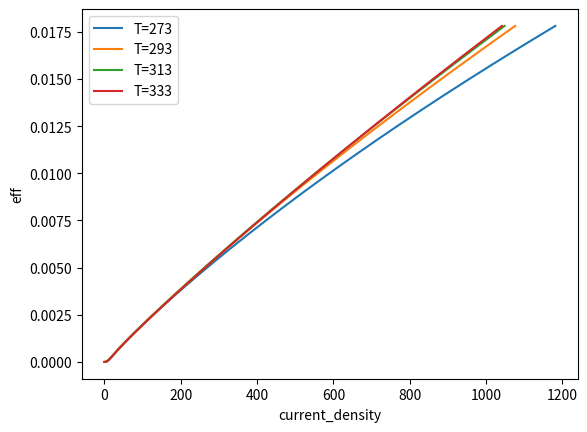

The matplotlib source for this figure:
'''
electrolyser model
Refer to : Low-temperature electrolysis system modelling: A review

'''
import math
import matplotlib.pyplot as plt
from scipy.optimize import minimize

F = 96485  # C/mol
R = 8.314  # J/(mol K)
p_0 = 101325  # pa


def Butler_Bolmer(E_act_k, I, I0=3000, alpha=0.5, z=2, T=300):
    # Equation depicting the current density and activation overpotential
    # \left.I=I_{0, k}\left[\exp \left(\frac{\alpha_{k} \cdot z . F \cdot E_{a c t, k}}{R \cdot T}\right)-\exp
    # \left(-\frac{\left(1-\alpha_{k}\right) \cdot z \cdot F \cdot E_{a c t, k}}{R \cdot T}\right)\right]\right]
    A = alpha * z * F / R / T
    B = -(1 - alpha) * z * F / R / T
    return I - I0 * (math.exp(A * E_act_k) - math.exp(B * E_act_k))


def derivative_Butler_bolmer(E_act_k, I, I0=3000, alpha=0.5, z=2, T=300):
    # \frac{dI}{dE_{act}}
    A = alpha * z * F / R / T
    B = -(1 - alpha) * z * F / R / T
    return -I0 * (A * math.exp(A * E_act_k) - B * math.exp(B * E_act_k))


class electrolyser():
    def __init__(self, T=300, p=p_0, A=0.05, I=5000, I0_an=1e0, I0_ca=1e0, thickness=10e-4, alpha_an=0.5,
                 alpha_ca=0.5):
        self.T = T  # K
        self.p = p  # Pa
        self.A = A  # m2
        self.I = I  # A/m2, current density not current!
        self.I0_an = I0_an  # A/m2, exchange current density of anode, highly depends on electrode reaction
        self.I0_ca = I0_ca  # A/m2, cathode
        self.thickness = thickness  # m
        self.alpha_an = alpha_an  # charge transfer coefficient, anode
        self.alpha_ca = alpha_ca  # charge transfer coefficient,cathode

    def H2_production(self, f1=250, f2=0.96):
        # Faraday law
        # kg/s, considering the leak current, eta_faraday is slightly less than one
        # faraday efficiency is also called current efficiency, deviation of which to one is produced by parastic current
        # refer to: Modeling of advanced alkaline electrolyzers: a system computation approach, 2003
        eta_faraday = (self.I / 10) ** 2 / (f1 + (self.I / 10) ** 2) * f2
        n_H2 = eta_faraday * self.I * self.A / (2 * F)
        m_H2 = n_H2 * 2 / 1000
        return m_H2  # kg/s

    def efficiency(self):
        """
        \eta = \frac{H_{2,p}H_{H\!H\!V,H_2}}{E_{cell}I}
        :return:
        """
        if self.power_input() != 0:
            return self.H2_production() * 142000 / self.power_input() * 1000  #
        else:
            return 0
        """
        The high heat value of hydrogen is 286kJ/mol, responding to around 142kJ/g, 142000kJ/kg
        Another choice is :
        return 1.473/self.E_cell()# 1.473 is the thermal neural voltage, with which the cell is thermal balanced.
        """

    def E_rev_0(self):
        '''
        Standard reversible potential
        Refer to : Low-temperature electrolysis system modelling: A review
        '''
        E_0_T = 1.5184 - 1.5421e-3 * self.T + 9.523e-5 * self.T * math.log(self.T) + 9.84e-8 * self.T ** 2
        return E_0_T

    def E_rev(self, p_H2O=0.5 * p_0):
        '''
        Reversible potential
        '''
        E_rev = self.E_rev_0() + R * self.T / (2 * F) * math.log((self.p - p_H2O) ** 1.5 / (p_H2O))
        return E_rev

    def E_act_an(self):
        act_op = 0.5  # activation over potential
        # Solved by Newton Method
        while math.fabs(Butler_Bolmer(act_op, self.I, I0=self.I0_an, alpha=self.alpha_an, T=self.T)) >= 1e-5:
            slope = derivative_Butler_bolmer(act_op, self.I, I0=self.I0_an, alpha=self.alpha_an, T=self.T)
            act_op = act_op - Butler_Bolmer(act_op, self.I, I0=self.I0_an, alpha=self.alpha_an, T=self.T) \
                     / derivative_Butler_bolmer(act_op, self.I, I0=self.I0_an, alpha=self.alpha_an, T=self.T)
        return act_op

    def E_act_ca(self):
        act_op = 0.5  # activation over potential
        # Solved by Newton Method
        while math.fabs(Butler_Bolmer(act_op, self.I, I0=self.I0_ca, alpha=self.alpha_ca, T=self.T)) >= 1e-5:
            slope = derivative_Butler_bolmer(act_op, self.I, I0=self.I0_ca, alpha=self.alpha_ca, T=self.T)
            act_op = act_op - Butler_Bolmer(act_op, self.I, I0=self.I0_ca, alpha=self.alpha_ca, T=self.T) \
                     / derivative_Butler_bolmer(act_op, self.I, I0=self.I0_ca, alpha=self.alpha_ca, T=self.T)
        return act_op

    # Some approximate approaches to estimate activation overpotential
    # def E_act(self, T_ref=400, mode='Tafel',
    #           p_H2=101325, p_O2=101325, I_0ref=3454, alpha_k=0.25
    #           ):
    #     '''
    #     Activation over-voltage
    #     :param T:Temperature
    #     :param I:Current density
    #     :return: E_act
    #     '''
    #     E = 1.1e5  # activation energy
    #     # I_0k = I_0ref*math.exp(-E/R*(1/self.T-1/T_ref))*(p_H2/p_0)*(p_O2/p_0)**0.5
    #     I_0k = I_0ref
    #     if self.I <= 1.5 * I_0k:
    #         mode = 'symmetry'
    #     else:
    #         mode = 'Tafel'
    #     if mode == 'Tafel':
    #         # The validity domain of this equation is limited to high current density
    #         E_act = R * self.T / (2 * alpha_k * F) * math.log(self.I / I_0k)
    #         return E_act
    #     elif mode == 'symmetry':
    #         E_act = R * self.T / F * math.asin(self.I / (2 * I_0k))
    #         return E_act
    #         pass
    #     else:
    #         pass

    def E_ohm(self, w=0.4):
        # sigma = 0.005139*lamda - 0.0326*(1268*(1/303-1/self.T)) # conductivity of proton exchange membrane S/cm
        # sigma = 2.96396 -0.02371*self.T-0.12269*w+(5.7e-5)*self.T**2 \
        # 		+0.00173*w**2+(4.7e-4)*w-(3.6e-8)*self.T**3 + (2.7e-6)*w**3 -(8.9e-6)*self.T*w**2+(2.4e-7)*self.T**2*w
        # refer to New multi-physics approach for modelling and design of alkaline electrolyzers, eq 31,
        # but the result is negative, weird

        sigma = 0.279844 * (100 * w) - 0.009241 * self.T - 0.000149 * self.T ** 2 - 0.000905 * (100 * w) * self.T \
                + 0.000114 * self.T ** 2 * math.pow((100 * w), 0.1765) + 0.069664 * self.T / (100 * w) - 28.9815 * (
                        100 * w) / self.T
        # refer to: Temperature and Concentration Dependence of the Specific Conductivity of Concentrated Solutions of Potassium Hydroxide
        # S/cm

        E_ohm = self.I / (sigma * 100) * self.thickness
        return E_ohm

    def E_diff(self, I_lim=12000, beta=0.1):
        '''
        Diffusion overvoltage
        :param I_lim: Limiting current density
        :param beta: empiric coefficient
        :return: Diffusion overvoltage
        '''
        E_diff = R * self.T / (2 * beta * F) * math.log(1 + self.I / I_lim)
        return E_diff

    def E_cell(self):
        E_cell = self.E_rev() + self.E_act_an() + self.E_act_ca() + self.E_ohm() + self.E_diff()
        return E_cell

    def power_input(self):
        '''
        :return: W
        '''
        self.power = self.E_cell() * self.I * self.A  # W
        return self.power

    def set_current_density(self, set_I=5000):
        self.I = set_I

    def temperature(self,
                    H_air=100,  # W/(m2 K)
                    H_water=7000,  # W/(m2 K)
                    time_interval=1  # s
                    ):
        Heat_Capacity = 174  # kJ/celcius
        Area = 0.05
        T_air = 20 + 273.15
        T_water = 50 + 273.15
        heat_generation = (self.E_cell() - 1.473) *self.I*self.A
        Delta_T = (heat_generation + H_air * Area * (T_air - self.T) + H_water * Area * (
                    T_water - self.T)) * time_interval / 1000 / Heat_Capacity
        self.T = self.T + Delta_T


class electrolyser_group():
    def __init__(self, series=100, parallel=200, T=300, p=101325, I_max=10000, I_min=100):
        self.series = series
        self.parallel = parallel
        self.T = T
        self.p = p
        self.single = electrolyser(T=self.T, p=self.p, I=5000)
        self.single.set_current_density(I_max)
        self.max_power = self.series * self.parallel * self.single.power_input() / 1e6
        self.single.set_current_density(I_min)
        self.min_power = self.series * self.parallel * self.single.power_input() / 1e6

    def power(self):
        # MW
        return self.series * self.parallel * self.single.power_input() / 1e6

    def m_H2(self):
        # mol/s
        # currently(0610), there is no startup function. This one can be regarded as a start
        return self.single.H2_production() * self.parallel * self.series

    def voltage(self):
        # V
        return self.single.E_cell() * self.series

    def current(self):
        # A
        return self.parallel * self.single.I * self.single.A


def set_power(ele=electrolyser(), power=1000):
    '''
    Given a power output, calculating the corresponding current density.
    If the power demand is out of range, return False
    :param ele:
    :param power:
    :return:
    '''
    ia = 0
    ib = 10000
    if power < electrolyser(I=ia).power_input() or power > electrolyser(I=ib).power_input():
        print('Out of range of work')
        return False
    ic = (ia + ib) / 2
    for i in range(0, 1000):
        if math.fabs(electrolyser(I=ic).power_input() - power) <= 1e-4:
            ele.set_current_density(ic)
            return ic
            break
        else:
            if electrolyser(I=ic).power_input() < power:
                ia = ic
                ic = (ia + ib) / 2
            else:
                ib = ic
                ic = (ia + ib) / 2
    pass


def set_power_group(ele=electrolyser_group(), power=14.5):

    power_0 = min(max(power, ele.min_power), ele.max_power)
    power_1 = power_0 * 1e6 / (ele.series * ele.parallel)
    set_power(ele.single, power_1)


# An emperical model for alkaline electrolyser.
# class alkaline_ele(electrolyser):
#     def __init__(self, T=300, p=p_0, A=100e-4, I=5000):
#         super().__init__(T, p, A, I)
#
#     def E_cell_empirical(self,
#                          r1=8.05e-5,  # ohm m2
#                          r2=-2.5e-7,  # ohm m2/celcius
#                          s=0.185,  # V
#                          t1=-1.002,  # A-1 m2
#                          t2=8.424,  # A-1 m2 celcius
#                          t3=247.3,  # A-1 m2 celcius **2
#                          ):
#         assert (t1 + t2 / (self.T - 273.15) + t3 / (self.T - 273.15) ** 2) * self.I + 1 > 0
#         U = self.E_rev() + (r1 + r2 * (self.T - 273.15)) * self.I + s * math.log(
#             (t1 + t2 / (self.T - 273.15) + t3 / (self.T - 273.15) ** 2) * self.I + 1)
#         return U
#
#     def eta(self):
#         # Energy efficiency.
#         # Provided that auxiliary heat is supplied, this could be higher than one
#         E_tn = 1.473  # thermal neural voltage
#         return self.E_cell_empirical() / E_tn

if __name__ == '__main__':
    test = 0
    if test == 0:
        fig, ax = plt.subplots()
        for temperature in range(273, 353, 20):
            a = electrolyser(T=temperature,I0_ca=1, I0_an=1,p= 30*p_0)
            current_density = [i * 50 for i in range(0, 200)]
            voltage = []
            m_h2 = []
            power = []
            eff = []
            for c in current_density:
                a.set_current_density(c)
                voltage.append(a.E_cell())
                m_h2.append(a.H2_production() * 3600)
                power.append(a.power_input())
                eff.append(a.efficiency())
            x = power
            y = m_h2
            ax.plot(x, y, label=f'T={temperature}')
            print([round(m_h2[i]/3600/power[i]*142e6,5) for i in range(1,199)])
            current_str = 'Current density/(A/m2)'
            ax.set(xlabel='current_density', ylabel='eff')
            # ax.set_xlim([0,1e4])
            # ax.set_ylim([0,5])
        # ax.set(xlabel = 'Current density', ylabel = 'Voltage')
        ax.legend()
        plt.show()
    elif test == 1:
        a = electrolyser_group()
        print(a.max_power, a.min_power)
        set_power_group(a, 14.5)
        print(a.single.I)
        print(a.single.efficiency())

        b = electrolyser()
        b.set_current_density(0)
        print(b.efficiency())
        pass
    elif test == 2:
        a = electrolyser()
        tem = []
        hour = 10
        for t in range(hour * 3600):
            a.temperature(time_interval=1, H_air=50, H_water=1000)
            tem.append(a.T - 273.15)
        fig, ax = plt.subplots()
        time_span = [i / 3600 for i in range(hour * 3600)]
        ax.plot(time_span, tem, color='blue')
        ax.set(xlabel='Time/h', ylabel='Temperature/℃')
        ax.grid() # Make the figure look better
        plt.show()
